Labelled photos from "Disease Detection Dataset", an image-classification folder in Neural-Ninja/Crop-Disease-Detection-and-Severity-Estimation-PLOS-ONE. The possible labels are: tomato bacterial spot, tomato early blight, tomato late blight, tomato leaf mold, tomato septoria leaf spot, tomato spider mites two spotted spider mite, tomato target spot, tomato yellow leaf curl virus, tomato mosaic virus, tomato healthy.

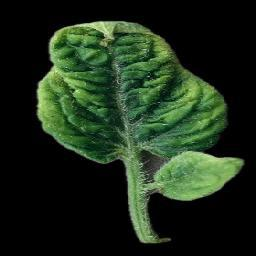
Label: tomato yellow leaf curl virus

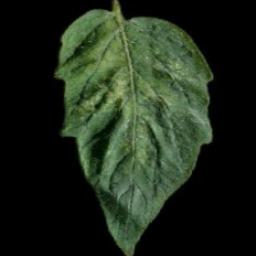
Label: tomato spider mites two spotted spider mite

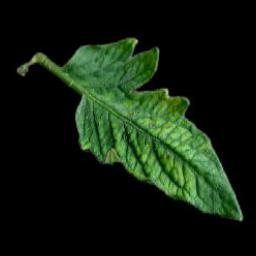
Label: tomato mosaic virus

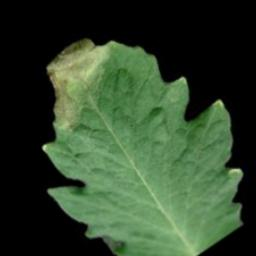
Label: tomato late blight

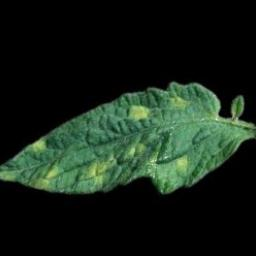
Label: tomato leaf mold

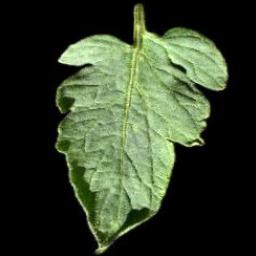
Label: tomato healthy
